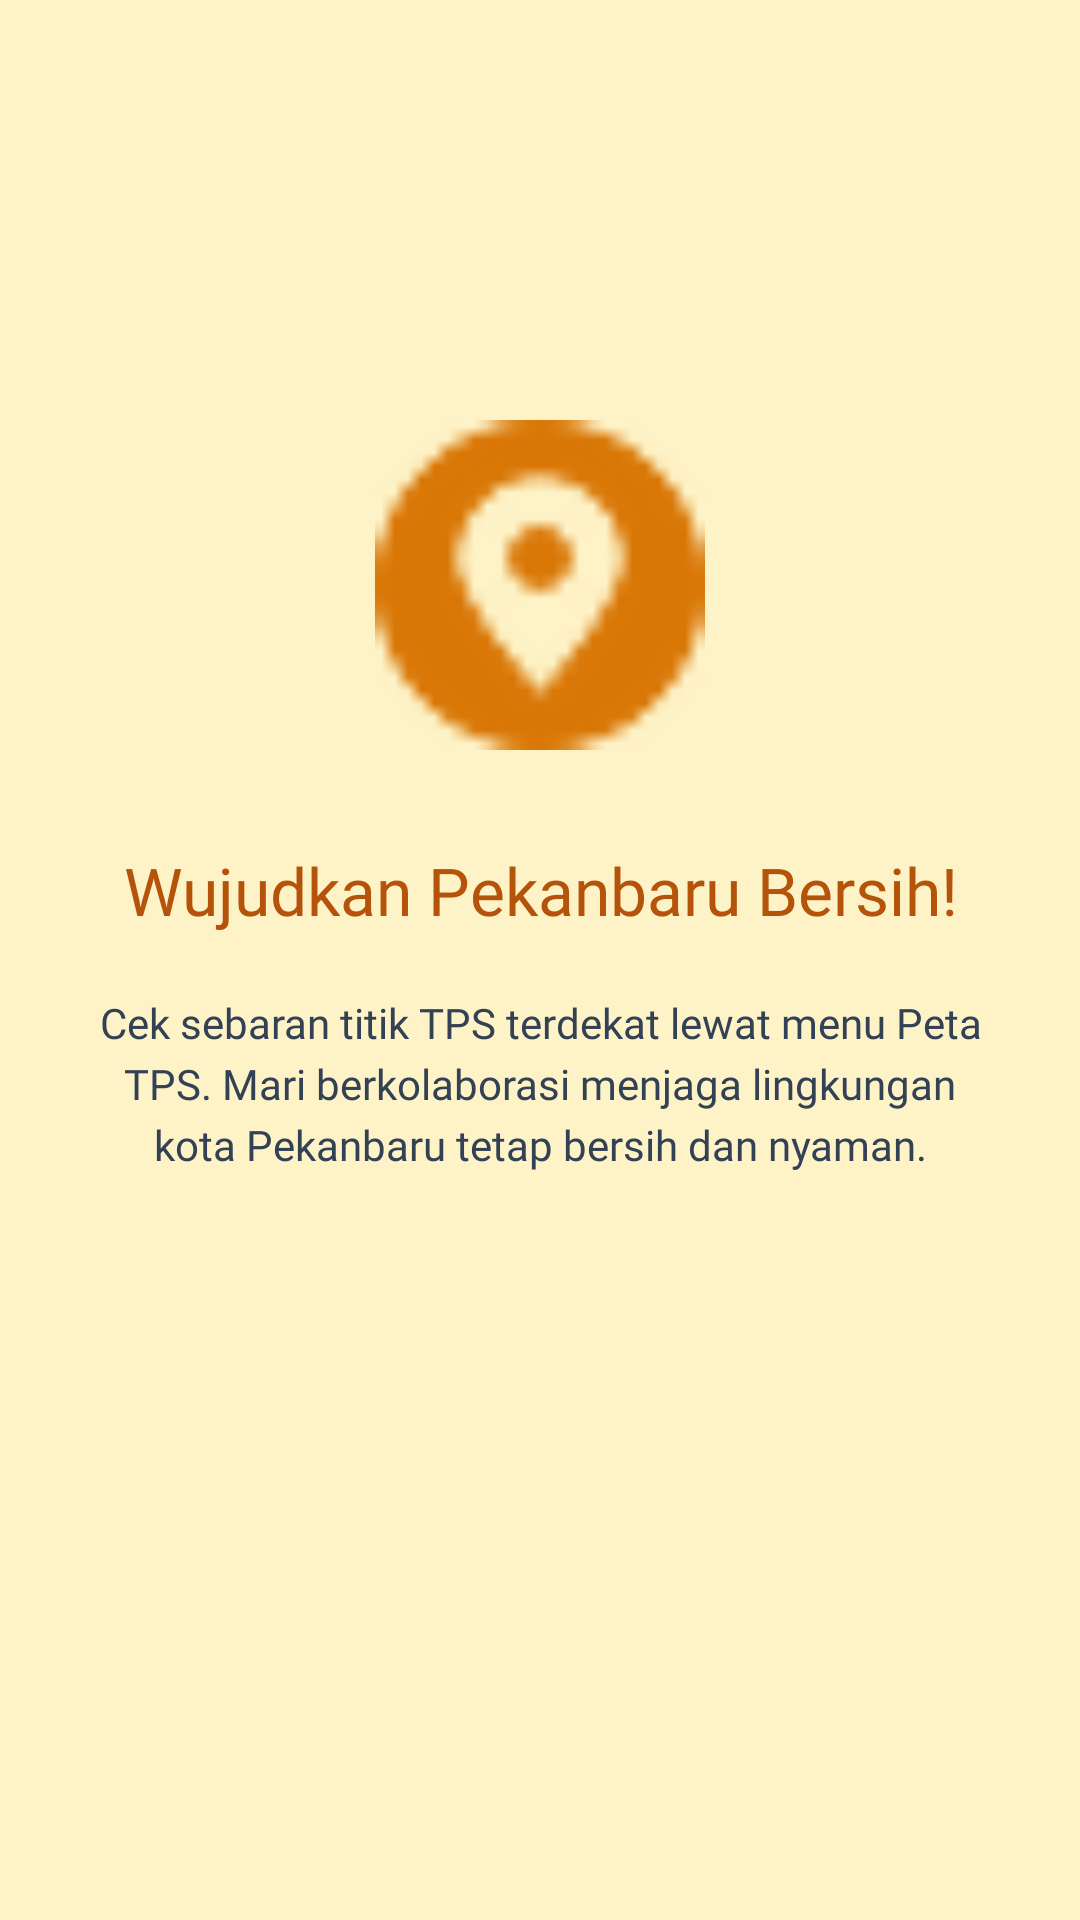

The Android layout XML behind this screen, and the referenced resources:
<!-- AndroidManifest.xml: application theme Theme.Material3.DayNight.NoActionBar -->
<!-- res/layout/fragment_tutorial3.xml -->
<?xml version="1.0" encoding="utf-8"?>
<androidx.constraintlayout.widget.ConstraintLayout xmlns:android="http://schemas.android.com/apk/res/android"
    xmlns:app="http://schemas.android.com/apk/res-auto"
    android:layout_width="match_parent"
    android:layout_height="match_parent"
    android:background="@color/tutorial_yellow_light">

    <ImageView
        android:id="@+id/imgLogo"
        android:layout_width="110dp"
        android:layout_height="110dp"
        android:layout_marginTop="140dp"
        android:src="@drawable/ic_peta"
        app:tint="#D97706"
        app:layout_constraintEnd_toEndOf="parent"
        app:layout_constraintStart_toStartOf="parent"
        app:layout_constraintTop_toTopOf="parent" />

    <TextView
        android:id="@+id/tvTitle"
        android:layout_width="0dp"
        android:layout_height="wrap_content"
        android:layout_marginHorizontal="32dp"
        android:layout_marginTop="32dp"
        android:fontFamily="@font/monasansbold"
        android:gravity="center"
        android:text="Wujudkan Pekanbaru Bersih!"
        android:textColor="#B45309"
        android:textSize="22sp"
        app:layout_constraintEnd_toEndOf="parent"
        app:layout_constraintStart_toStartOf="parent"
        app:layout_constraintTop_toBottomOf="@+id/imgLogo" />

    <TextView
        android:id="@+id/tvDesc"
        android:layout_width="0dp"
        android:layout_height="wrap_content"
        android:layout_marginHorizontal="32dp"
        android:layout_marginTop="20dp"
        android:fontFamily="@font/monasansregular"
        android:gravity="center"
        android:lineSpacingExtra="4dp"
        android:text="Cek sebaran titik TPS terdekat lewat menu Peta TPS. Mari berkolaborasi menjaga lingkungan kota Pekanbaru tetap bersih dan nyaman."
        android:textColor="#334155"
        android:textSize="14sp"
        app:layout_constraintEnd_toEndOf="parent"
        app:layout_constraintStart_toStartOf="parent"
        app:layout_constraintTop_toBottomOf="@+id/tvTitle" />

</androidx.constraintlayout.widget.ConstraintLayout>
<!-- resources referenced by this layout -->
<resources>
  <color name="tutorial_yellow_light">#FEF3C7</color>
  <!-- drawable ic_peta: png bitmap (drawable, 697 bytes) -->
</resources>
